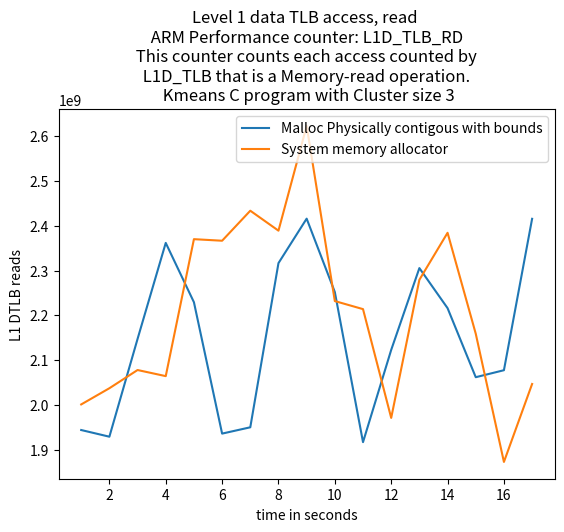

Recreate this plot in Python.
import matplotlib.pyplot as plt
import numpy as np

# ypoints = np.array([19636392729, 9856229208,9445728437,5148906386])
# xpoints = np.array([5,10,15,20])

# ypoints1 = np.array([10062197042, 9873241615,12034929886,5118684853])
# xpoints1 = np.array([5,10,15,20])

ypoints = np.array([1944100892,
    1929198745,
    2147407618,
    2361683504,
    2229290045,
    1936107919,
    1950196981,
    2316564611,
    2415777784,
    2251930639,
    1917048962,
    2122919883,
    2305445935,
    2216085132,
    2061970506,
    2077573288,
    2415427574])

xpoints = np.array([1,2,3,4,5,6,7,8,9,10,11,12,13,14,15,16,17])

ypoints1 = np.array([2001205195,
    2037350408,
    2077998800,
    2064361816,
    2370004326,
    2366505116,
    2433485997,
    2388982491,
    2622710065,
    2231849577,
    2213896383,
    1971144730,
    2279336623,
    2384236727,
    2159066740,
    1872922315,
    2046840068])

xpoints1 = np.array([1,2,3,4,5,6,7,8,9,10,11,12,13,14,15,16,17])

plt.plot(xpoints, ypoints,label='Malloc Physically contigous with bounds')
plt.plot(xpoints1, ypoints1,label='System memory allocator')

'''
L1D_TLB
The counter counts each Memory-read operation or Memory-write operation that causes a TLB
access to at least the Level 1 data or unified TLB.
Each access to a TLB entry is counted including multiple accesses caused by single instructions
such as LDM or STM.
'''
plt.title("Level 1 data TLB access, read \n ARM Performance counter: L1D_TLB_RD \n This counter counts each access counted by \n L1D_TLB that is a Memory-read operation. \n Kmeans C program with Cluster size 3")

plt.xlabel("time in seconds")
plt.ylabel("L1 DTLB reads")
# plt.plot(xpoints1, ypoints1)
plt.legend()
plt.show()
